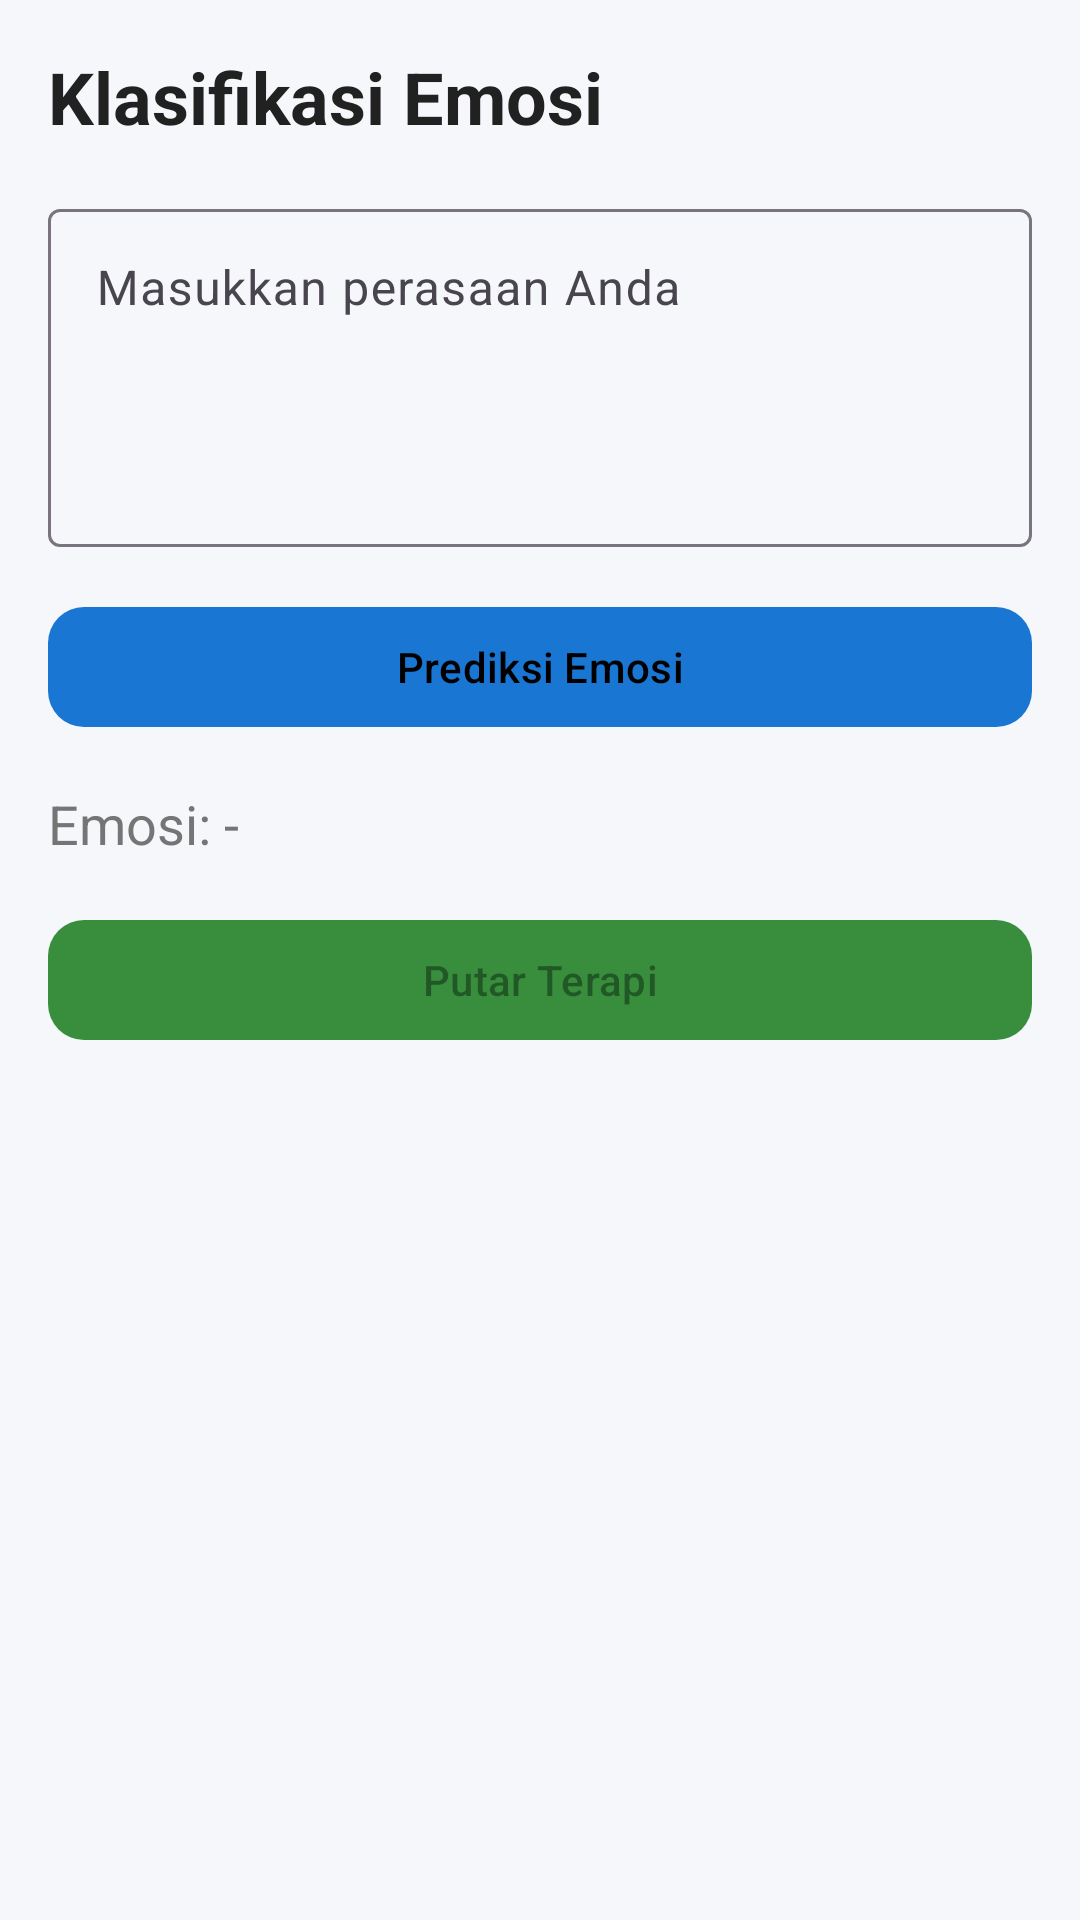

Write the Android layout XML for this screen, with the resource values it uses.
<!-- AndroidManifest.xml: application theme Theme.AplikasiCapstoneLaskarAI -->
<!-- res/layout/activity_main2.xml -->
<?xml version="1.0" encoding="utf-8"?>
<androidx.constraintlayout.widget.ConstraintLayout xmlns:android="http://schemas.android.com/apk/res/android"
    xmlns:app="http://schemas.android.com/apk/res-auto"
    android:layout_width="match_parent"
    android:layout_height="match_parent"
    android:background="@color/background_light"
    android:padding="16dp">

    
    <TextView
        android:id="@+id/textViewHeader"
        android:layout_width="wrap_content"
        android:layout_height="wrap_content"
        android:text="Klasifikasi Emosi"
        android:textSize="24sp"
        android:textStyle="bold"
        android:textColor="@color/primary_text"
        app:layout_constraintTop_toTopOf="parent"
        app:layout_constraintStart_toStartOf="parent" />

    
    <com.google.android.material.textfield.TextInputLayout
        android:id="@+id/textInputLayout"
        android:layout_width="0dp"
        android:layout_height="wrap_content"
        android:layout_marginTop="16dp"
        app:layout_constraintTop_toBottomOf="@id/textViewHeader"
        app:layout_constraintStart_toStartOf="parent"
        app:layout_constraintEnd_toEndOf="parent"
        app:hintEnabled="true"
        android:hint="Masukkan perasaan Anda">

        <com.google.android.material.textfield.TextInputEditText
            android:id="@+id/editTextInput"
            android:layout_width="match_parent"
            android:layout_height="wrap_content"
            android:inputType="textMultiLine"
            android:lines="4"
            android:gravity="top" />

    </com.google.android.material.textfield.TextInputLayout>

    
    <com.google.android.material.button.MaterialButton
        android:id="@+id/buttonPredict"
        android:layout_width="0dp"
        android:layout_height="wrap_content"
        android:layout_marginTop="16dp"
        android:text="Prediksi Emosi"
        app:layout_constraintTop_toBottomOf="@id/textInputLayout"
        app:layout_constraintStart_toStartOf="parent"
        app:layout_constraintEnd_toEndOf="parent"
        app:cornerRadius="12dp"
        app:backgroundTint="@color/primary_button" />

    
    <TextView
        android:id="@+id/textViewResult"
        android:layout_width="0dp"
        android:layout_height="wrap_content"
        android:layout_marginTop="16dp"
        android:text="Emosi: -"
        android:textSize="18sp"
        android:textColor="@color/secondary_text"
        app:layout_constraintTop_toBottomOf="@id/buttonPredict"
        app:layout_constraintStart_toStartOf="parent"
        app:layout_constraintEnd_toEndOf="parent" />

    
    <com.google.android.material.button.MaterialButton
        android:id="@+id/buttonPlayScript"
        android:layout_width="0dp"
        android:layout_height="wrap_content"
        android:layout_marginTop="16dp"
        android:text="Putar Terapi"
        android:enabled="false"
        app:layout_constraintTop_toBottomOf="@id/textViewResult"
        app:layout_constraintStart_toStartOf="parent"
        app:layout_constraintEnd_toEndOf="parent"
        app:cornerRadius="12dp"
        app:backgroundTint="@color/secondary_button" />

    
    <TextView
        android:id="@+id/textViewError"
        android:layout_width="0dp"
        android:layout_height="wrap_content"
        android:layout_marginTop="16dp"
        android:text=""
        android:textColor="@color/error_text"
        app:layout_constraintTop_toBottomOf="@id/buttonPlayScript"
        app:layout_constraintStart_toStartOf="parent"
        app:layout_constraintEnd_toEndOf="parent" />

    
    <com.google.android.material.button.MaterialButton
        android:id="@+id/buttonInstallTts"
        android:layout_width="0dp"
        android:layout_height="wrap_content"
        android:layout_marginTop="16dp"
        android:text="Instal TTS"
        android:visibility="gone"
        app:layout_constraintTop_toBottomOf="@id/textViewError"
        app:layout_constraintStart_toStartOf="parent"
        app:layout_constraintEnd_toEndOf="parent"
        app:cornerRadius="12dp"
        app:backgroundTint="@color/secondary_button" />

</androidx.constraintlayout.widget.ConstraintLayout>
<!-- resources referenced by this layout -->
<resources>
  <color name="background_light">#F5F7FA</color>
  <color name="error_text">#D32F2F</color>
  <color name="primary_button">#1976D2</color>
  <color name="primary_text">#212121</color>
  <color name="secondary_button">#388E3C</color>
  <color name="secondary_text">#757575</color>
  <style name="Theme.AplikasiCapstoneLaskarAI" parent="Base.Theme.AplikasiCapstoneLaskarAI" />
  <style name="Base.Theme.AplikasiCapstoneLaskarAI" parent="Theme.Material3.Light">
          
          <item name="colorPrimary">@color/surface</item>
          <item name="colorPrimaryVariant">@color/primary_variant</item>
          <item name="colorSecondary">@color/secondary</item>
          <item name="colorSurface">@color/surface</item>
          <item name="colorOnPrimary">@color/on_primary</item>
          <item name="colorOnSecondary">@color/on_secondary</item>
          <item name="colorOnSurface">@color/on_surface</item>
      </style>
  <color name="surface">#ADB2D4</color>
  <color name="primary_variant">#D5E5D5</color>
  <color name="secondary">#C7D9DD</color>
  <color name="on_primary">#000000</color>
  <color name="on_secondary">#000000</color>
  <color name="on_surface">#000000</color>
</resources>
